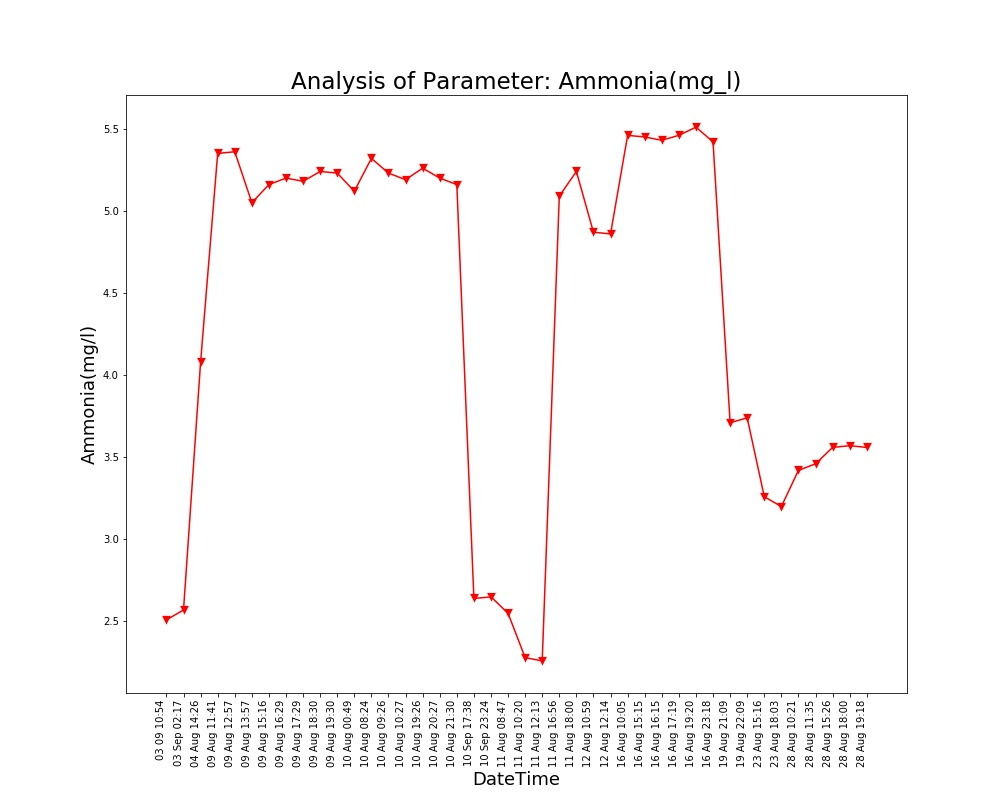

Values plotted in this chart, from the file beside it:
Unnamed: 0, DateTime, Date, Time, Ammonia(mg/l)
0.0, 04 Aug 14:26, 04 Aug 2021, 14:26:24, 4.08
1.0, 09 Aug 11:41, 09 Aug 2021, 11:41:48, 5.35
2.0, 09 Aug 12:57, 09 Aug 2021, 12:57:04, 5.36
3.0, 09 Aug 13:57, 09 Aug 2021, 13:57:19, 5.05
4.0, 09 Aug 15:16, 09 Aug 2021, 15:16:19, 5.16
5.0, 09 Aug 16:29, 09 Aug 2021, 16:29:24, 5.2
6.0, 09 Aug 17:29, 09 Aug 2021, 17:29:51, 5.18
7.0, 09 Aug 18:30, 09 Aug 2021, 18:30:16, 5.24
8.0, 09 Aug 19:30, 09 Aug 2021, 19:30:40, 5.23
9.0, 10 Aug 00:49, 10 Aug 2021, 00:49:39, 5.12
10.0, 10 Aug 08:24, 10 Aug 2021, 08:24:01, 5.32
11.0, 10 Aug 09:26, 10 Aug 2021, 09:26:56, 5.23
12.0, 10 Aug 10:27, 10 Aug 2021, 10:27:28, 5.19
13.0, 10 Aug 19:26, 10 Aug 2021, 19:26:33, 5.26
14.0, 10 Aug 20:27, 10 Aug 2021, 20:27:03, 5.2
15.0, 10 Aug 21:30, 10 Aug 2021, 21:30:23, 5.16
16.0, 11 Aug 08:47, 11 Aug 2021, 08:47:06, 2.55
17.0, 11 Aug 10:20, 11 Aug 2021, 10:20:04, 2.28
18.0, 11 Aug 12:13, 11 Aug 2021, 12:13:36, 2.26
19.0, 11 Aug 16:56, 11 Aug 2021, 16:56:21, 5.09
20.0, 11 Aug 18:00, 11 Aug 2021, 18:00:02, 5.24
21.0, 12 Aug 10:59, 12 Aug 2021, 10:59:37, 4.87
22.0, 12 Aug 12:14, 12 Aug 2021, 12:14:31, 4.86
23.0, 16 Aug 10:05, 16 Aug 2021, 10:05:25, 5.46
24.0, 16 Aug 15:15, 16 Aug 2021, 15:15:28, 5.45
25.0, 16 Aug 16:15, 16 Aug 2021, 16:15:54, 5.43
26.0, 16 Aug 17:19, 16 Aug 2021, 17:19:32, 5.46
27.0, 16 Aug 19:20, 16 Aug 2021, 19:20:17, 5.51
28.0, 16 Aug 23:18, 16 Aug 2021, 23:18:09, 5.42
29.0, 19 Aug 21:09, 19 Aug 2021, 21:09:25, 3.71
30.0, 19 Aug 22:09, 19 Aug 2021, 22:09:52, 3.74
31.0, 23 Aug 15:16, 23 Aug 2021, 15:16:38, 3.26
32.0, 23 Aug 18:03, 23 Aug 2021, 18:03:46, 3.2
33.0, 28 Aug 10:21, 28 Aug 2021, 10:21:18, 3.42
34.0, 28 Aug 11:35, 28 Aug 2021, 11:35:06, 3.46
35.0, 28 Aug 15:26, 28 Aug 2021, 15:26:51, 3.56
36.0, 28 Aug 18:00, 28 Aug 2021, 18:00:08, 3.57
37.0, 28 Aug 19:18, 28 Aug 2021, 19:18:38, 3.56
, 03 Sep 02:17, 03 Sep 2021, 02:17:33, 2.57
, 03 09 10:54, 03 Sep 2021, 10:54:46, 2.51
, 10 Sep 17:38, 10 Sep 2021, 17:38:26, 2.64
, 10 Sep 23:24, 10 Sep 2021, 23:24:03, 2.65
